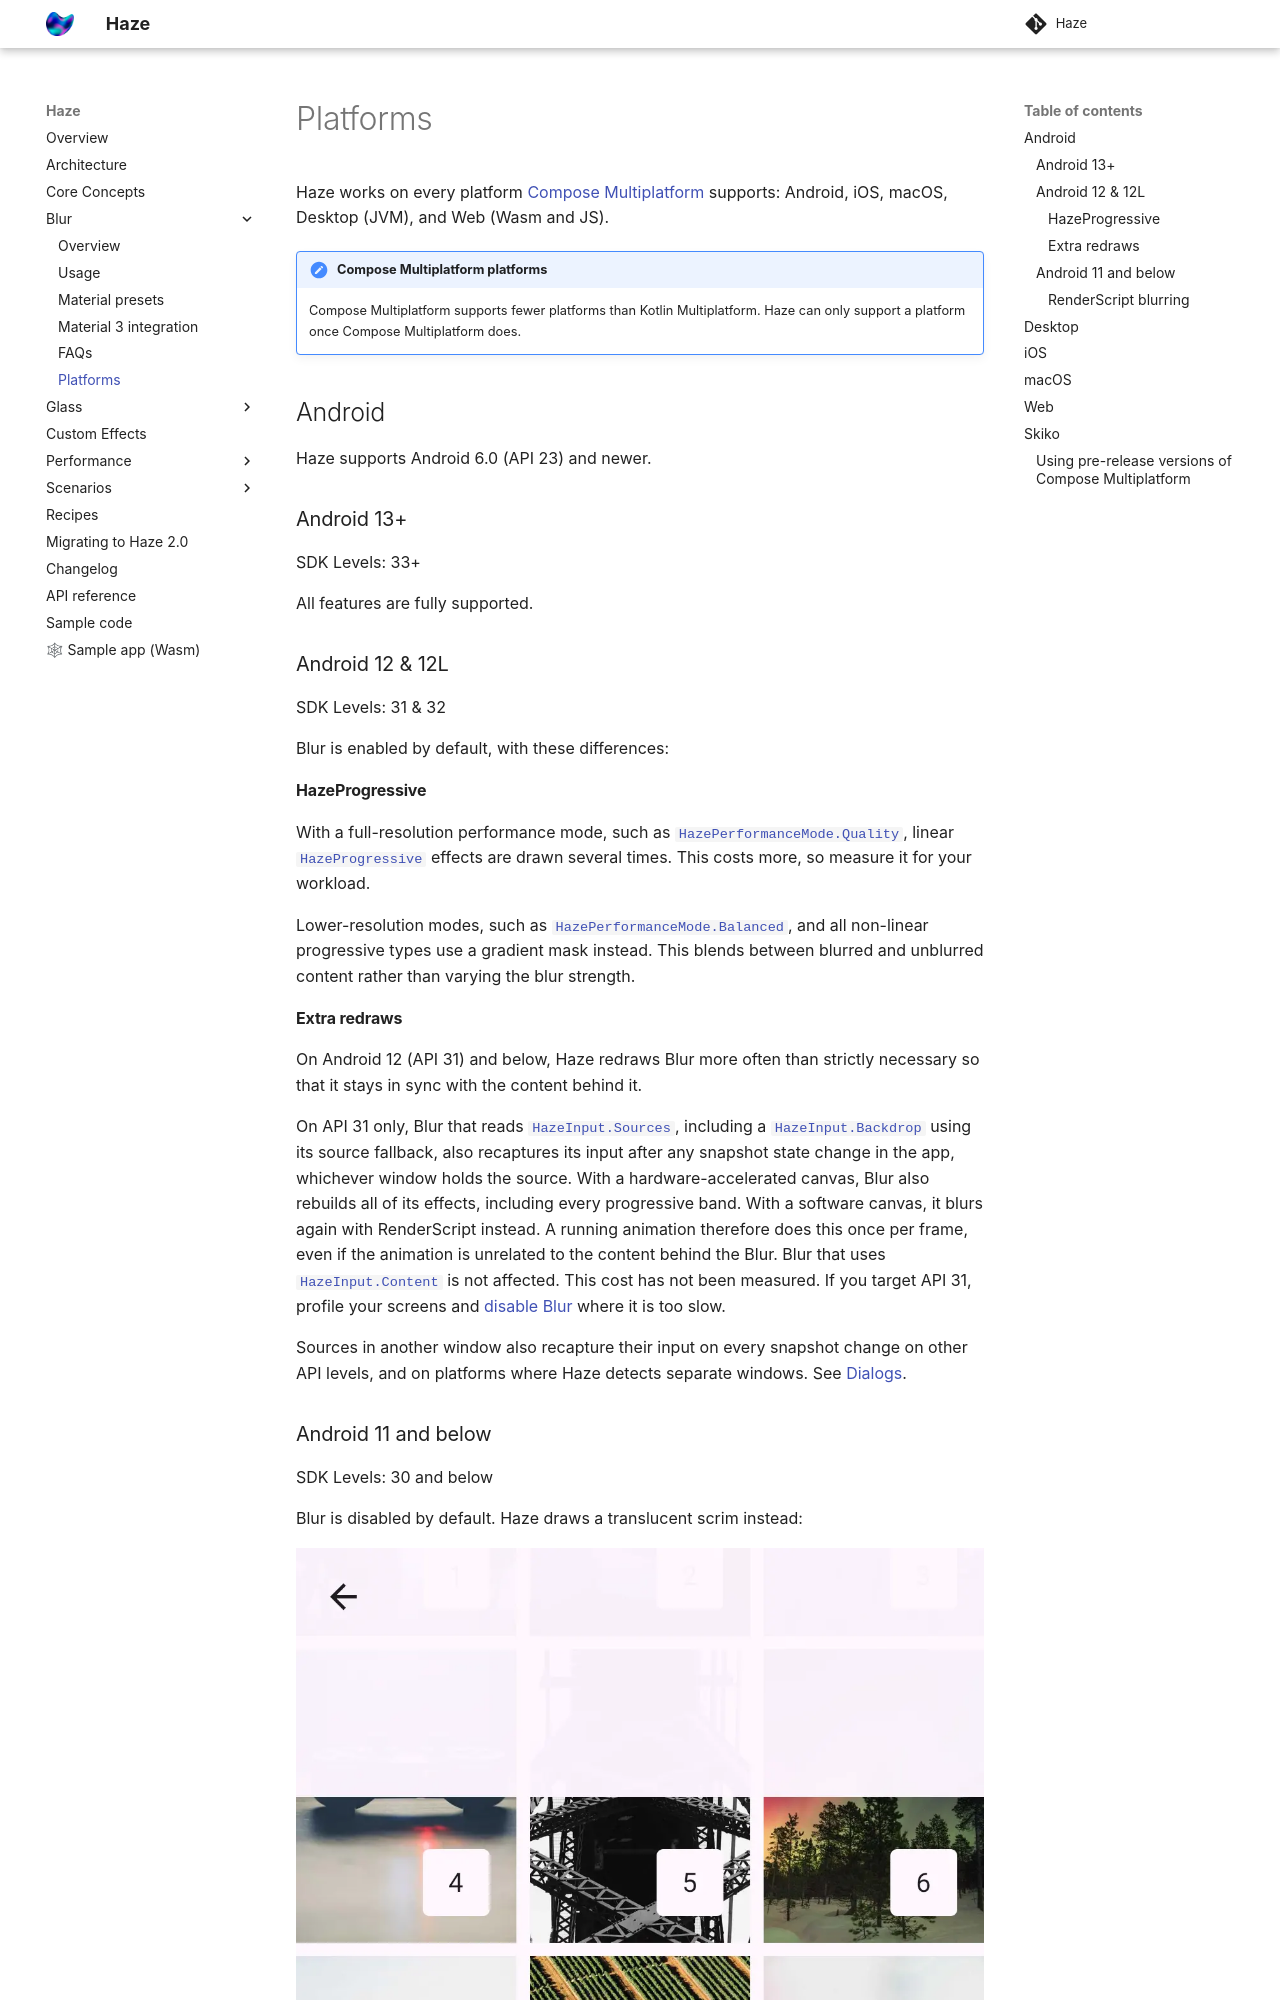

repository: chrisbanes/haze · page: dev/blur/platforms/index.html · generator: mkdocs

Haze works on all platforms which [Compose Multiplatform](https://www.jetbrains.com/compose-multiplatform/) supports.

!!! note "Compose Multiplatform platforms"

    Please note, the list of platforms which Compose Multiplatform (CMP) supports is different to the platforms which Kotlin Multiplatform supports. Please stop raising issues about adding "MacOS" support; it is not supported (directly) by CMP.

## Android

### Android 13+

SDK Levels: 33+

Haze is in its optimal environment for all use cases when running on recent versions of Android.

### Android 12 & 12L

SDK Levels: 31 & 32

When running on these versions of Android, Haze needs to use a few workarounds:

#### HazeProgressive

Only linear gradient [HazeProgressive](api/haze-blur/dev.chrisbanes.haze.blur/-haze-progressive/index.html) effects are supported, and are implemented via a mechanism which draws the effect multiple times. This can hurt performance, so it is recommended to verify the performance of this yourself.

You can disable this behavior by setting the [preferPerformance](api/haze-blur/dev.chrisbanes.haze.blur/-haze-progressive/-companion/index.html) property. When set to true, the progressive 'effect' will instead be drawn via a mask:

```kotlin hl_lines="6"
LargeTopAppBar(
  // ...
  modifier = Modifier.hazeEffect(hazeState) {
    progressive = HazeProgressive.verticalGradient(
      // ...
      preferPerformance = true,
    )
  }
)
```

All other progressive types will fallback to using a mask when running on Android 12 & 12L.
